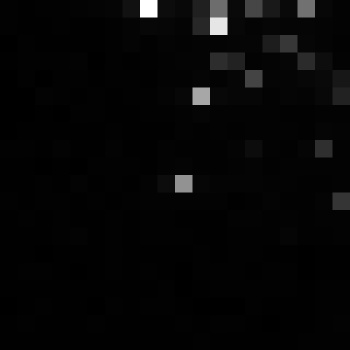

Values plotted in this chart, from the file beside it:
, xmin, ymin, lat, lon, area, perimeter, max_nanowatts, min_nanowatts, moonlight_illumination, clear_sky_confidence, mean_nanowatts
0, 822, 3938, -5.401, -5.401, 1.0, 0.0, 57.47, 0.0, 11.87, 0.0, 2.57
